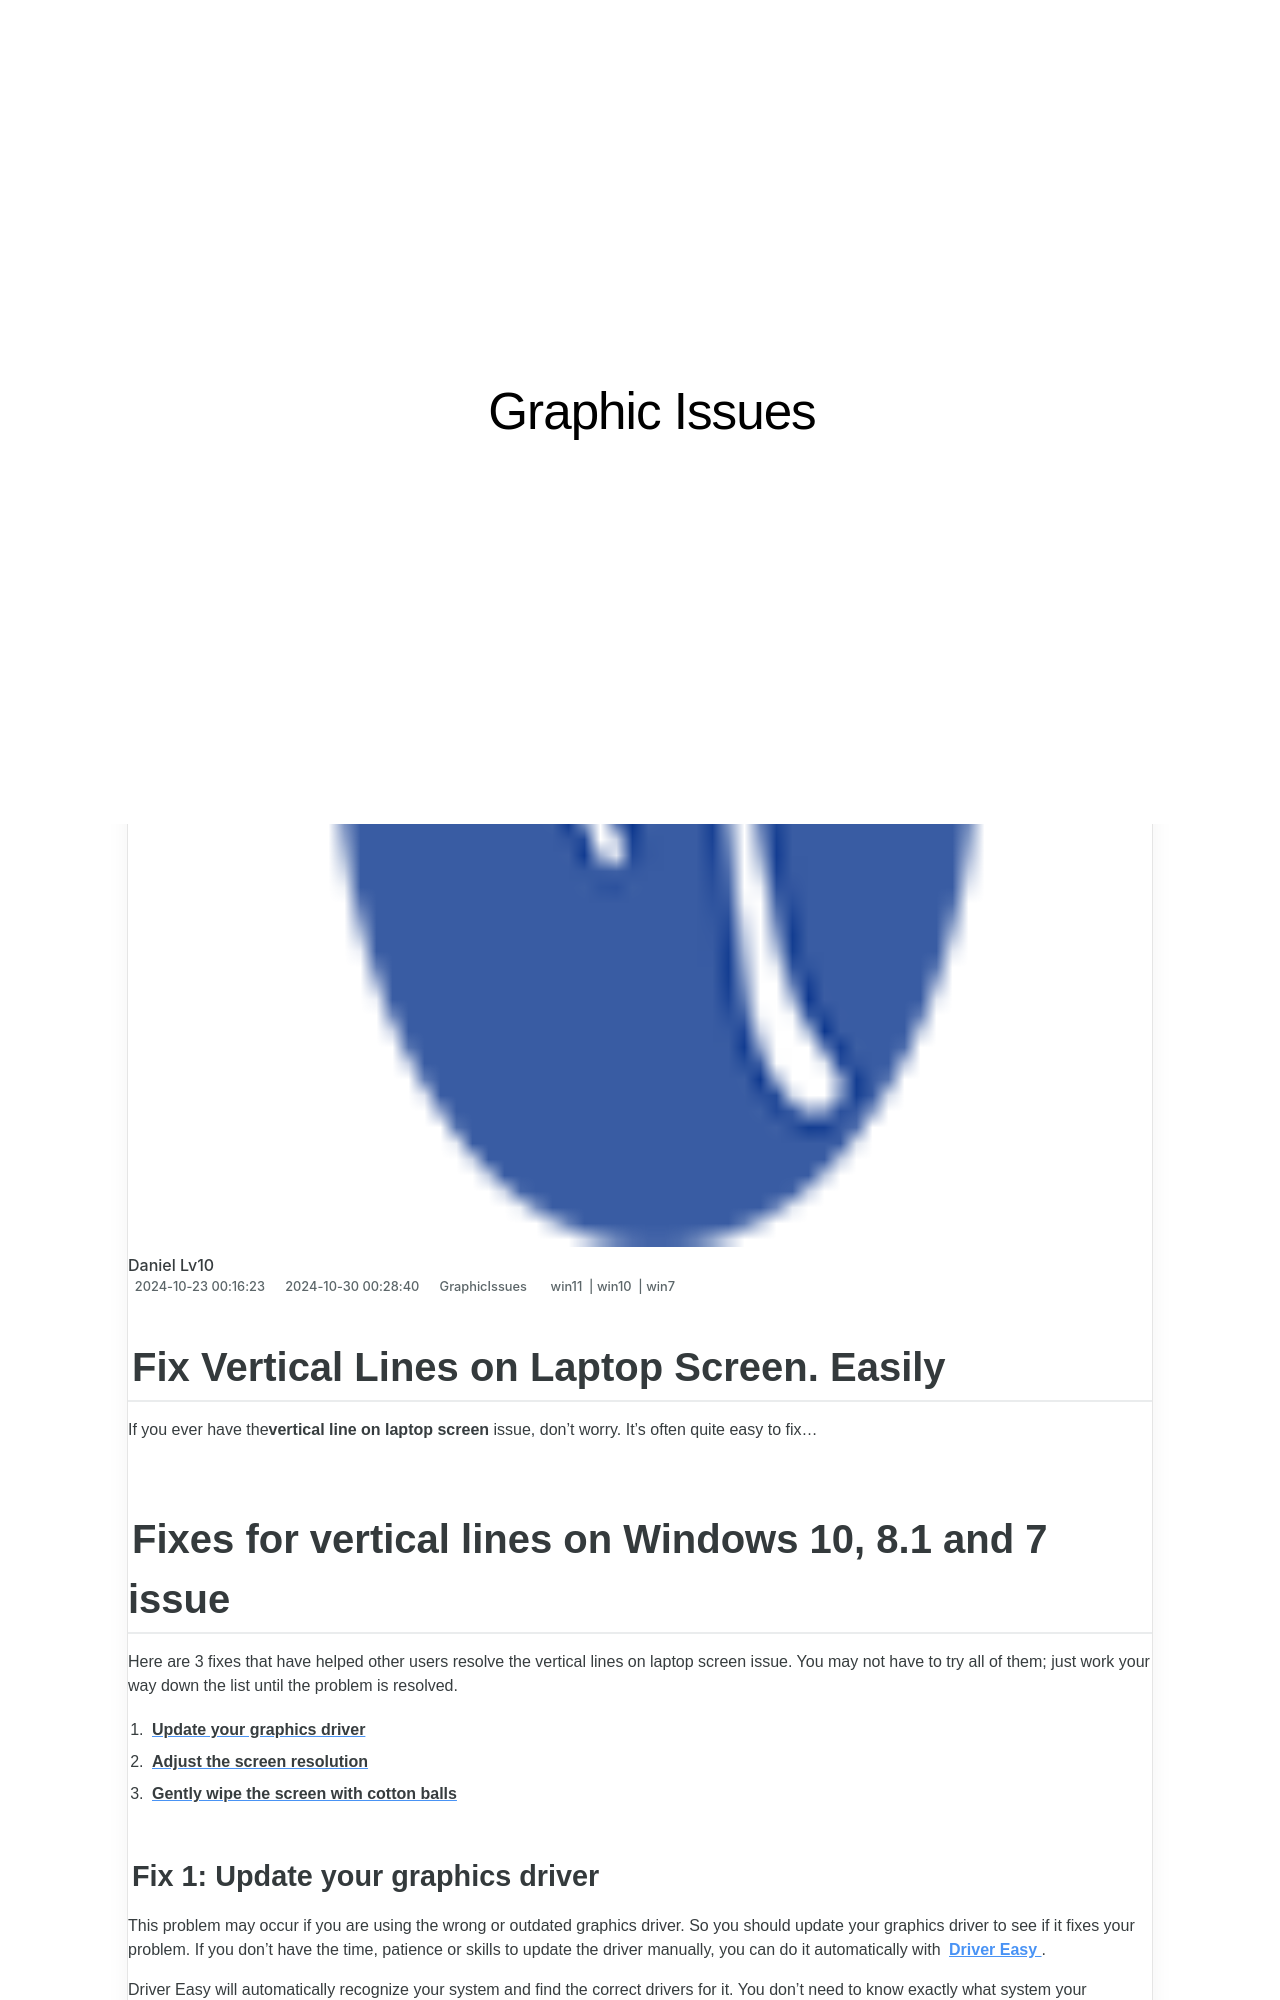

repository: techidaily/site-graphic-issues · page: 1719817910025-fix-vertical-lines-on-laptop-screen-easily/index.html · generator: jekyll

---
title: Fix Vertical Lines on Laptop Screen. Easily!
date: 2024-10-23T00:16:23.218Z
updated: 2024-10-30T00:28:40.010Z
tags:
  - win11
  - win10
  - win7
categories:
  - GraphicIssues
description: This Article Describes Fix Vertical Lines on Laptop Screen. Easily!
excerpt: This Article Describes Fix Vertical Lines on Laptop Screen. Easily!
keywords: Fixing Vertical Lines on Laptops,Laptop Screen Horizontal or Vertical Distortion Repair,Resolve Screen Lines Issue with Laptop,Easy Methods to Remove Screen Lines From Computers,Laptop Display Distortion Fixes,How to Correct Vertical Lines on Monitors/Laptops,Eradicating Horizontal or Vertical Lines in Laptops' Screens
thumbnail: https://thmb.techidaily.com/7ec641d0887205acbcfc6836f03618d0eee863811c5fb186d0f0c958e752d87a.jpg
---

## Fix Vertical Lines on Laptop Screen. Easily

 If you ever have the**vertical line on laptop screen** issue, don’t worry. It’s often quite easy to fix…

## Fixes for vertical lines on Windows 10, 8.1 and 7 issue

 Here are 3 fixes that have helped other users resolve the vertical lines on laptop screen issue. You may not have to try all of them; just work your way down the list until the problem is resolved.

1. [**Update your graphics driver**](#F1)
2. [**Adjust the screen resolution**](#F2)
3. [**Gently wipe the screen with cotton balls**](#F3)
